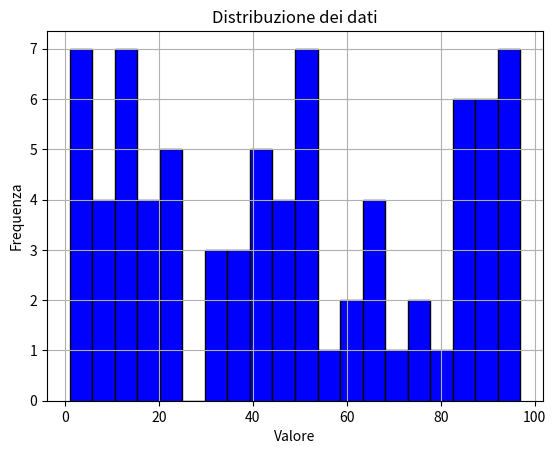

Python code for this plot:
from random import randint 
import sys
import statistics
import matplotlib.pyplot as plt


# Esempio di automatizzazione
lista_numeri = []
k = randint(50,100)

for i in range(k):
    n = randint(1, 100)
    lista_numeri.append(n)

# Controllo in caso i dati inseriti tramite lista non fossero numeri !
def controllo_validita(lista_numeri):
    for i in lista_numeri:
        if not isinstance(i, (int, float)):
            print("La lista contiene dei valori non validi")
            sys.exit()
        
controllo_validita(lista_numeri)

# Creazione della classe e dei moduli per l'analisi dati

class Analisi_dati:

    def __init__(self, lista_numeri):
        self.lista_numeri = lista_numeri

    def valore_minimo(self):
        minimo = min(self.lista_numeri)
        return f"Il valore minimo è di {minimo}"
    
    def valore_massimo(self):
        massimo = max(self.lista_numeri)
        return f"Il valore massimo è di {massimo}"
    
    def media(self):
        media_tot = sum(self.lista_numeri) / len(self.lista_numeri)
        return f"La media è di: {round(media_tot, 2)}"
    
    def mediana(self):
        if len(self.lista_numeri) % 2 == 0:
            lista_ordinata = sorted(self.lista_numeri) 
            mediana_pari = (lista_ordinata[len(lista_ordinata) // 2 - 1] + lista_ordinata[len(lista_ordinata) // 2]) / 2
            return f"La mediana è di: {mediana_pari}"
        else:
            lista_ordinata = sorted(self.lista_numeri) 
            mediana_dispari = lista_ordinata[len(lista_ordinata) // 2]
            return f"La mediana è di: {mediana_dispari}"

    def moda(self):
        frequenza_moda = {}
        for i in self.lista_numeri:
            if i in frequenza_moda:
                frequenza_moda[i] += 1
            else:
                frequenza_moda[i] = 1
        
        moda = max(frequenza_moda, key=frequenza_moda.get)
            
        occorrenze_max = list(frequenza_moda.values()).count(frequenza_moda[moda])
        if occorrenze_max > 1:
            return f"Non c'è una moda unica."
        else:
            return f"La moda è: {moda}"
        
    def quartili(self):
        quartiles = statistics.quantiles(self.lista_numeri)
        return f"I tre quartili sono {quartiles}"
    
    def deviazione_standard(self):
        ds = statistics.stdev(self.lista_numeri)
        return f"La deviazione standard è di {round(ds, 2)}"
    
    def varianza(self):
        varianza = statistics.variance(self.lista_numeri)
        return f"La varianza è di {round(varianza, 2)}"
    
    def visualizza_istogramma(self):
        plt.hist(self.lista_numeri, bins=20, color='blue', edgecolor='black')
        plt.title('Distribuzione dei dati')
        plt.xlabel('Valore')
        plt.ylabel('Frequenza')
        plt.grid(True)
        plt.show()
    
    
analisi_dati = Analisi_dati(lista_numeri)

print(
    f"\nPresentazione della lista presa in esame:\n\n{lista_numeri}\n\n"
    f"{analisi_dati.valore_minimo()}\n"
    f"{analisi_dati.valore_massimo()}\n"
    f"{analisi_dati.quartili()}\n"
    f"{analisi_dati.media()}\n"
    f"{analisi_dati.mediana()}\n"
    f"{analisi_dati.moda()}\n"
    f"{analisi_dati.deviazione_standard()}\n"
    f"{analisi_dati.varianza()}\n"
)

print(f"{analisi_dati.visualizza_istogramma()}")